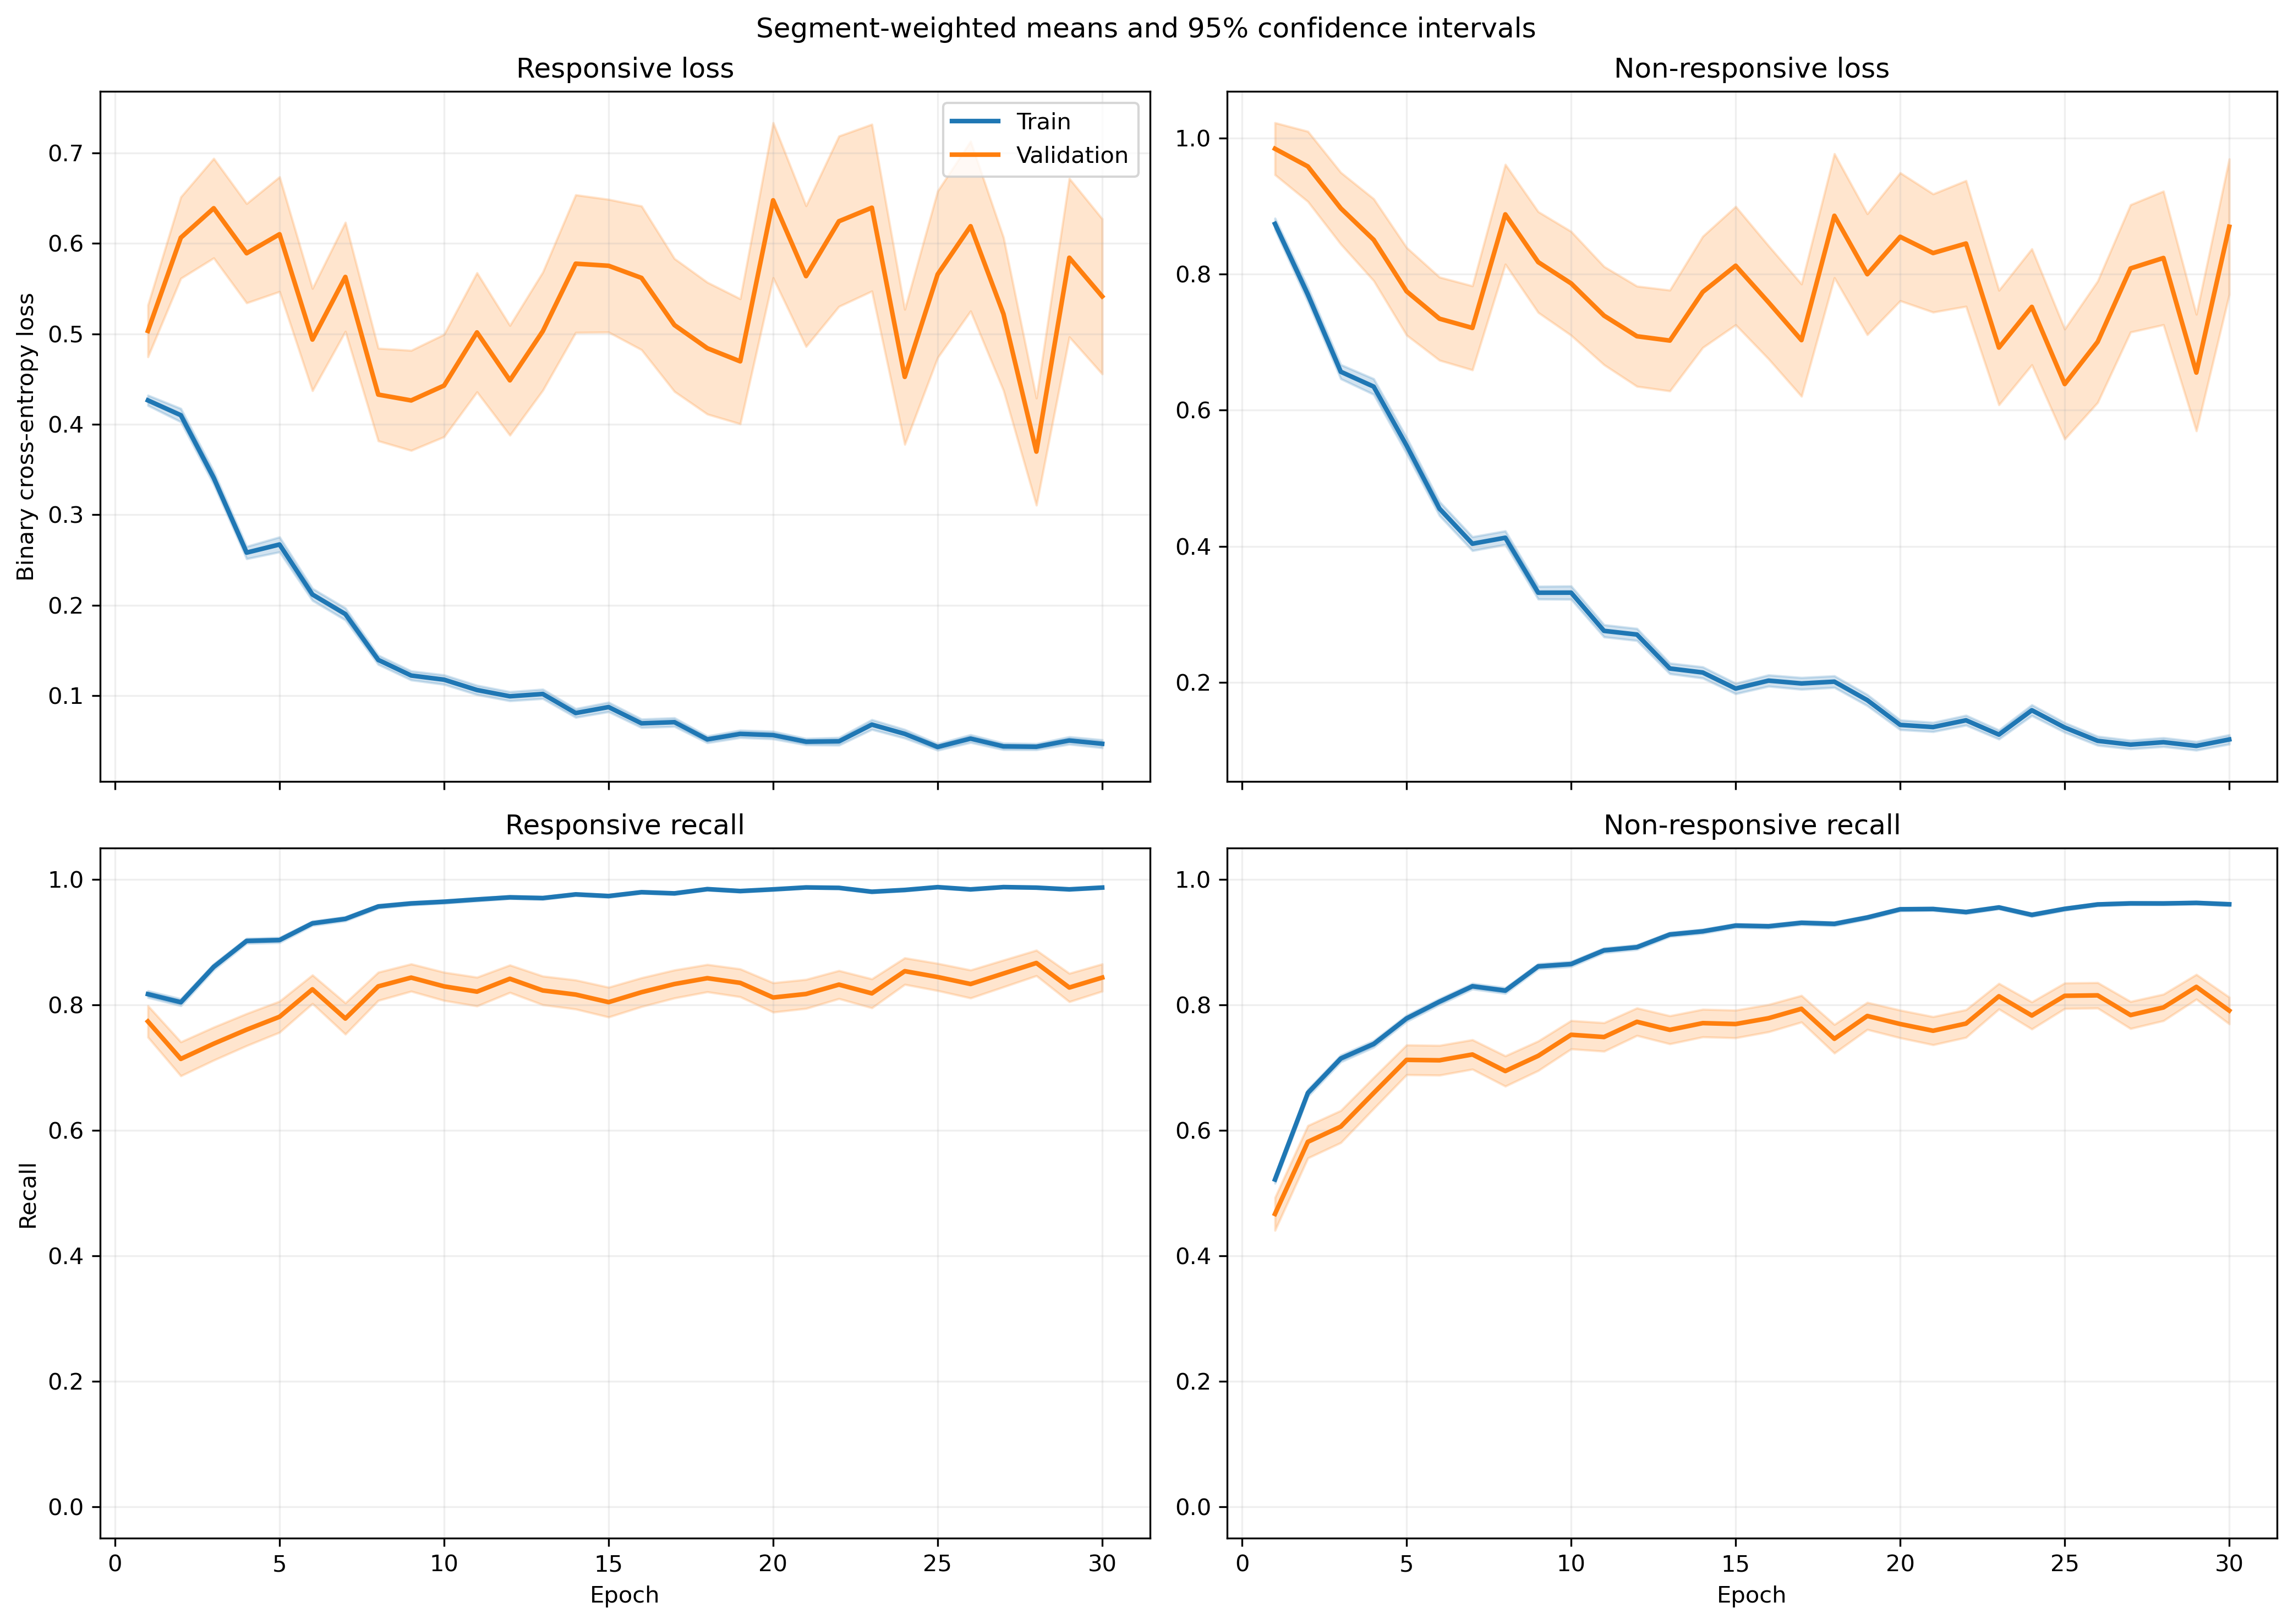

The data file committed next to this chart (first rows):
fold, epoch, split, r_loss, r_loss_count, r_loss_sum, r_loss_sum_sq, r_recall, r_recall_count, r_recall_sum, r_recall_sum_sq, nr_loss, nr_loss_count, nr_loss_sum, nr_loss_sum_sq, nr_recall, nr_recall_count, nr_recall_sum, nr_recall_sum_sq
1, 1, train, 0.4218, 1063, 448.4, 331.9, 0.8081, 1063, 859.0, 859.0, 0.8722, 1401, 1222, 1668, 0.5346, 1401, 749.0, 749.0
1, 1, validation, 0.136, 10, 1.36, 0.2336, 1.0, 10, 10.0, 10.0, , 0, 0.0, 0.0, , 0, 0.0, 0.0
1, 2, train, 0.3314, 1063, 352.3, 404.4, 0.8231, 1063, 875.0, 875.0, 1.03, 1401, 1443, 3332, 0.6096, 1401, 854.0, 854.0
1, 2, validation, 0.06086, 10, 0.6086, 0.06085, 1.0, 10, 10.0, 10.0, , 0, 0.0, 0.0, , 0, 0.0, 0.0
1, 3, train, 0.2778, 1063, 295.3, 289, 0.8833, 1063, 939.0, 939.0, 0.6711, 1401, 940.2, 1719, 0.7181, 1401, 1006, 1006
1, 3, validation, 0.05035, 10, 0.5035, 0.03668, 1.0, 10, 10.0, 10.0, , 0, 0.0, 0.0, , 0, 0.0, 0.0
1, 4, train, 0.1738, 1063, 184.8, 211.9, 0.9407, 1063, 1000, 1000, 0.7851, 1401, 1100, 2539, 0.6831, 1401, 957.0, 957.0
1, 4, validation, 0.03175, 10, 0.3175, 0.01551, 1.0, 10, 10.0, 10.0, , 0, 0.0, 0.0, , 0, 0.0, 0.0
1, 5, train, 0.2737, 1063, 290.9, 436.5, 0.9022, 1063, 959.0, 959.0, 0.4337, 1401, 607.7, 1247, 0.8216, 1401, 1151, 1151
1, 5, validation, 0.04015, 10, 0.4015, 0.05059, 1.0, 10, 10.0, 10.0, , 0, 0.0, 0.0, , 0, 0.0, 0.0
1, 6, train, 0.1706, 1063, 181.3, 190.8, 0.9548, 1063, 1015, 1015, 0.3924, 1401, 549.7, 1007, 0.8201, 1401, 1149, 1149
1, 6, validation, 0.04754, 10, 0.4754, 0.06061, 1.0, 10, 10.0, 10.0, , 0, 0.0, 0.0, , 0, 0.0, 0.0
1, 7, train, 0.2895, 1063, 307.8, 668.2, 0.9087, 1063, 966.0, 966.0, 0.2465, 1401, 345.4, 706.3, 0.8929, 1401, 1251, 1251
1, 7, validation, 0.03053, 10, 0.3053, 0.02585, 1.0, 10, 10.0, 10.0, , 0, 0.0, 0.0, , 0, 0.0, 0.0
1, 8, train, 0.1296, 1063, 137.8, 136.2, 0.9633, 1063, 1024, 1024, 0.351, 1401, 491.7, 881.3, 0.8387, 1401, 1175, 1175
1, 8, validation, 0.02024, 10, 0.2024, 0.006379, 1.0, 10, 10.0, 10.0, , 0, 0.0, 0.0, , 0, 0.0, 0.0
1, 9, train, 0.1439, 1063, 152.9, 202.6, 0.9567, 1063, 1017, 1017, 0.2497, 1401, 349.9, 665.6, 0.8908, 1401, 1248, 1248
1, 9, validation, 0.01021, 10, 0.1021, 0.001657, 1.0, 10, 10.0, 10.0, , 0, 0.0, 0.0, , 0, 0.0, 0.0
1, 10, train, 0.1162, 1063, 123.6, 259.1, 0.9671, 1063, 1028, 1028, 0.3497, 1401, 490, 1196, 0.8544, 1401, 1197, 1197
1, 10, validation, 0.005862, 10, 0.05862, 0.0005064, 1.0, 10, 10.0, 10.0, , 0, 0.0, 0.0, , 0, 0.0, 0.0
1, 11, train, 0.08877, 1063, 94.36, 143.3, 0.9755, 1063, 1037, 1037, 0.2132, 1401, 298.6, 642.4, 0.9151, 1401, 1282, 1282
1, 11, validation, 0.007539, 10, 0.07539, 0.001748, 1.0, 10, 10.0, 10.0, , 0, 0.0, 0.0, , 0, 0.0, 0.0
1, 12, train, 0.1105, 1063, 117.4, 142.4, 0.9643, 1063, 1025, 1025, 0.1947, 1401, 272.8, 544.1, 0.9243, 1401, 1295, 1295
1, 12, validation, 0.004999, 10, 0.04999, 0.000334, 1.0, 10, 10.0, 10.0, , 0, 0.0, 0.0, , 0, 0.0, 0.0
1, 13, train, 0.06305, 1063, 67.02, 105.3, 0.984, 1063, 1046, 1046, 0.2374, 1401, 332.6, 830, 0.9143, 1401, 1281, 1281
1, 13, validation, 0.002776, 10, 0.02776, 0.0001337, 1.0, 10, 10.0, 10.0, , 0, 0.0, 0.0, , 0, 0.0, 0.0
1, 14, train, 0.05711, 1063, 60.7, 103.7, 0.9868, 1063, 1049, 1049, 0.2439, 1401, 341.7, 843.2, 0.9129, 1401, 1279, 1279
1, 14, validation, 0.002182, 10, 0.02182, 5.4242446822172496e-05, 1.0, 10, 10.0, 10.0, , 0, 0.0, 0.0, , 0, 0.0, 0.0
1, 15, train, 0.03784, 1063, 40.22, 50.59, 0.9934, 1063, 1056, 1056, 0.2352, 1401, 329.5, 705.3, 0.9094, 1401, 1274, 1274
1, 15, validation, 0.004319, 10, 0.04319, 0.0002481, 1.0, 10, 10.0, 10.0, , 0, 0.0, 0.0, , 0, 0.0, 0.0
1, 16, train, 0.06568, 1063, 69.82, 92.15, 0.9802, 1063, 1042, 1042, 0.1551, 1401, 217.3, 521.9, 0.9436, 1401, 1322, 1322
1, 16, validation, 0.002158, 10, 0.02158, 5.841191045874439e-05, 1.0, 10, 10.0, 10.0, , 0, 0.0, 0.0, , 0, 0.0, 0.0
1, 17, train, 0.04342, 1063, 46.16, 99.01, 0.9878, 1063, 1050, 1050, 0.1823, 1401, 255.4, 759.3, 0.9393, 1401, 1316, 1316
1, 17, validation, 0.0009386, 10, 0.009386, 1.0941562777588842e-05, 1.0, 10, 10.0, 10.0, , 0, 0.0, 0.0, , 0, 0.0, 0.0
1, 18, train, 0.0445, 1063, 47.31, 56.85, 0.9906, 1063, 1053, 1053, 0.2267, 1401, 317.6, 628.2, 0.9129, 1401, 1279, 1279
1, 18, validation, 0.002499, 10, 0.02499, 7.429783045154181e-05, 1.0, 10, 10.0, 10.0, , 0, 0.0, 0.0, , 0, 0.0, 0.0
1, 19, train, 0.07631, 1063, 81.12, 195.7, 0.9765, 1063, 1038, 1038, 0.09491, 1401, 133, 327.9, 0.965, 1401, 1352, 1352
1, 19, validation, 0.002718, 10, 0.02718, 0.0001051, 1.0, 10, 10.0, 10.0, , 0, 0.0, 0.0, , 0, 0.0, 0.0
1, 20, train, 0.04292, 1063, 45.63, 31.93, 0.9934, 1063, 1056, 1056, 0.1366, 1401, 191.4, 363.5, 0.9479, 1401, 1328, 1328
1, 20, validation, 0.006689, 10, 0.06689, 0.0006835, 1.0, 10, 10.0, 10.0, , 0, 0.0, 0.0, , 0, 0.0, 0.0
1, 21, train, 0.04087, 1063, 43.44, 60.47, 0.9887, 1063, 1051, 1051, 0.1167, 1401, 163.5, 387.5, 0.9593, 1401, 1344, 1344
1, 21, validation, 0.003399, 10, 0.03399, 0.0003824, 1.0, 10, 10.0, 10.0, , 0, 0.0, 0.0, , 0, 0.0, 0.0
1, 22, train, 0.05301, 1063, 56.34, 151.1, 0.9859, 1063, 1048, 1048, 0.1036, 1401, 145.2, 409.7, 0.9643, 1401, 1351, 1351
1, 22, validation, 0.002127, 10, 0.02127, 6.249662578738935e-05, 1.0, 10, 10.0, 10.0, , 0, 0.0, 0.0, , 0, 0.0, 0.0
1, 23, train, 0.04948, 1063, 52.6, 150.8, 0.9868, 1063, 1049, 1049, 0.1662, 1401, 232.8, 759.9, 0.945, 1401, 1324, 1324
1, 23, validation, 0.001421, 10, 0.01421, 2.859265441657044e-05, 1.0, 10, 10.0, 10.0, , 0, 0.0, 0.0, , 0, 0.0, 0.0
1, 24, train, 0.0795, 1063, 84.51, 298.7, 0.9774, 1063, 1039, 1039, 0.1581, 1401, 221.5, 800.1, 0.9493, 1401, 1330, 1330
1, 24, validation, 0.0007845, 10, 0.007845, 9.278727702621836e-06, 1.0, 10, 10.0, 10.0, , 0, 0.0, 0.0, , 0, 0.0, 0.0
1, 25, train, 0.03641, 1063, 38.7, 93.14, 0.9897, 1063, 1052, 1052, 0.1803, 1401, 252.6, 747.3, 0.9386, 1401, 1315, 1315
1, 25, validation, 0.002331, 10, 0.02331, 7.566283488813497e-05, 1.0, 10, 10.0, 10.0, , 0, 0.0, 0.0, , 0, 0.0, 0.0
1, 26, train, 0.05767, 1063, 61.3, 84.05, 0.9793, 1063, 1041, 1041, 0.2115, 1401, 296.4, 822.7, 0.9251, 1401, 1296, 1296
1, 26, validation, 0.01211, 10, 0.1211, 0.008255, 1.0, 10, 10.0, 10.0, , 0, 0.0, 0.0, , 0, 0.0, 0.0
1, 27, train, 0.04714, 1063, 50.11, 82.11, 0.9849, 1063, 1047, 1047, 0.07981, 1401, 111.8, 285.4, 0.9714, 1401, 1361, 1361
1, 27, validation, 0.002427, 10, 0.02427, 0.0001164, 1.0, 10, 10.0, 10.0, , 0, 0.0, 0.0, , 0, 0.0, 0.0
1, 28, train, 0.05887, 1063, 62.58, 126.9, 0.9812, 1063, 1043, 1043, 0.08966, 1401, 125.6, 377.8, 0.97, 1401, 1359, 1359
1, 28, validation, 0.004221, 10, 0.04221, 0.0006927, 1.0, 10, 10.0, 10.0, , 0, 0.0, 0.0, , 0, 0.0, 0.0
1, 29, train, 0.02631, 1063, 27.97, 55.88, 0.9953, 1063, 1058, 1058, 0.1213, 1401, 170, 509.4, 0.9579, 1401, 1342, 1342
1, 29, validation, 0.002602, 10, 0.02602, 0.0001133, 1.0, 10, 10.0, 10.0, , 0, 0.0, 0.0, , 0, 0.0, 0.0
1, 30, train, 0.04419, 1063, 46.97, 125.8, 0.9868, 1063, 1049, 1049, 0.07499, 1401, 105.1, 411.9, 0.9814, 1401, 1375, 1375
1, 30, validation, 0.001198, 10, 0.01198, 2.3439476080966415e-05, 1.0, 10, 10.0, 10.0, , 0, 0.0, 0.0, , 0, 0.0, 0.0
... 1,140 more rows
